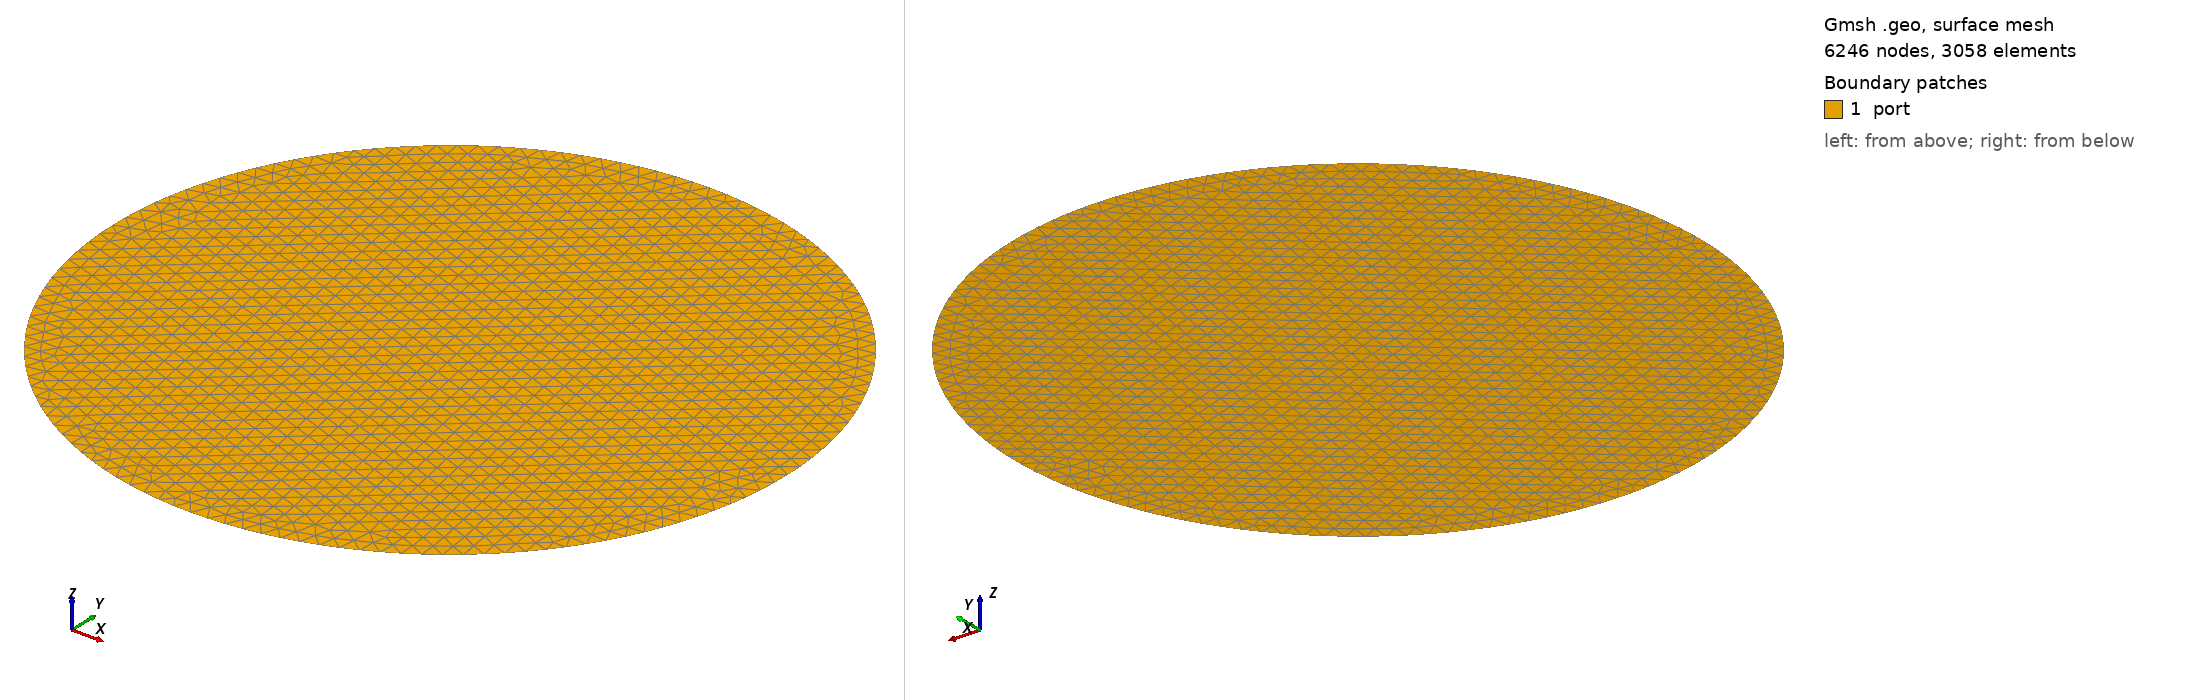

Gmsh geometry script, surface-meshed: 6246 nodes, 3058 surface elements. Boundary patches (legend numbers): 1 port. Left view from above one corner, right view from below the opposite corner. Legend entries are the model's physical surfaces. The drawing asked Gmsh for element sizes between 1% and 20% of the model's largest extent; the script's own settings can give other sizes.

=== circular_axis_V03.geo (drawn) ===
// Gmsh project created on Tue Dec 17 08:52:16 2024

Mesh.ElementOrder = 2;
Mesh.SecondOrderLinear = 0;

//+
Point(1) = {0, 1, 0, 0.05};
//+
Point(2) = {0, 0, 0, 0.05};
//+
Point(3) = {1, 1, 0, 0.05};
//+
Point(4) = {0, 2, 0, 0.05};
//+
Point(5) = {-1, 1, 0, 0.05};
//+
Circle(1) = {2, 1, 3};
//+
Circle(2) = {3, 1, 4};
//+
Circle(3) = {4, 1, 5};
//+
Circle(4) = {5, 1, 2};
//+
Curve Loop(1) = {2, 3, 4, 1};
//+
Plane Surface(1) = {1};
//+
Physical Curve("wall", 5) = {2, 1, 4, 3};
//+
Physical Surface("port", 6) = {1};
